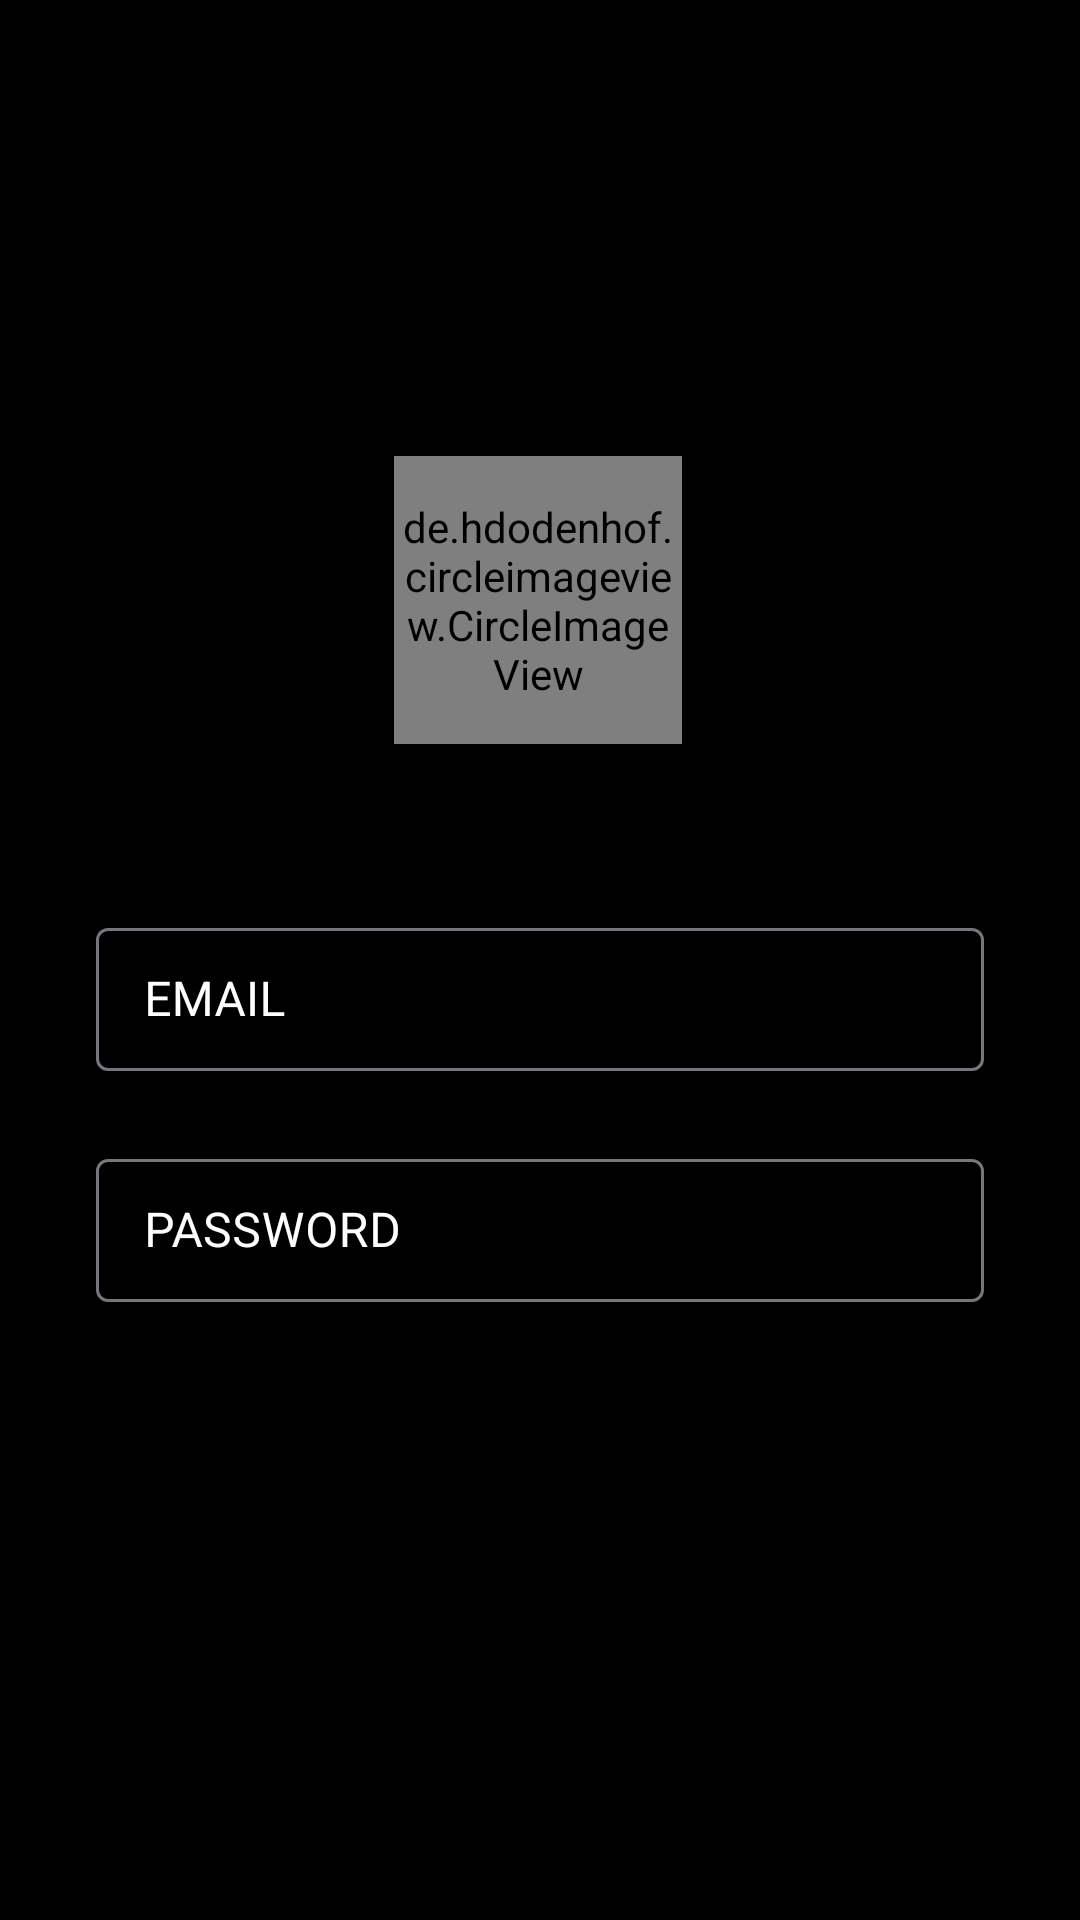

This screen was rendered from an Android layout file. Write that file and the resources it references.
<!-- AndroidManifest.xml: application theme Theme.MUETIN -->
<!-- res/layout/activity_login.xml -->
<?xml version="1.0" encoding="utf-8"?>
<androidx.constraintlayout.widget.ConstraintLayout xmlns:android="http://schemas.android.com/apk/res/android"
    xmlns:app="http://schemas.android.com/apk/res-auto"
    xmlns:tools="http://schemas.android.com/tools"
    android:id="@+id/sign_up_btn"
    android:layout_width="match_parent"
    android:layout_height="match_parent"
    android:background="@color/black"
    tools:context=".SignUpActivity">

    <de.hdodenhof.circleimageview.CircleImageView
        android:id="@+id/profile_image"
        android:layout_width="96dp"
        android:layout_height="96dp"
        android:layout_marginTop="152dp"

        android:src="@drawable/splash_ic"
        app:layout_constraintEnd_toEndOf="parent"
        app:layout_constraintHorizontal_bias="0.498"
        app:layout_constraintStart_toStartOf="parent"
        app:layout_constraintTop_toTopOf="parent" />

    <com.google.android.material.textfield.TextInputLayout
        android:id="@+id/email"
        android:layout_width="match_parent"
        android:layout_height="wrap_content"
        android:layout_marginStart="32dp"
        android:layout_marginTop="56dp"
        android:layout_marginEnd="32dp"
        android:hint="EMAIL"
        android:textColorHint="#FFFDFD"
        android:theme="@style/TextInputLayoutStyle"
        app:boxBackgroundMode="outline"
        app:cursorColor="#F6F6F6"
        app:endIconTint="#FFFCFC"
        app:hintTextColor="#00BCD4"
        app:layout_constraintEnd_toEndOf="parent"
        app:layout_constraintStart_toStartOf="parent"
        app:layout_constraintTop_toBottomOf="@+id/profile_image"
        app:placeholderTextColor="#FDFDFD"
        app:prefixTextColor="#F6F4F4"
        app:suffixTextColor="#FDFDFD">

        <com.google.android.material.textfield.TextInputEditText
            android:layout_width="match_parent"
            android:layout_height="wrap_content"
            android:textColor="#FFFFFF"
            android:visibility="visible" />

    </com.google.android.material.textfield.TextInputLayout>

    <com.google.android.material.textfield.TextInputLayout
        android:id="@+id/password"
        android:layout_width="0dp"
        android:layout_height="wrap_content"
        android:layout_marginTop="24dp"
        android:hint="PASSWORD"
        android:textColorHint="#FFFDFD"
        android:theme="@style/TextInputLayoutStyle"
        app:cursorColor="#F6F6F6"
        app:hintTextColor="#00BCD4"
        app:layout_constraintEnd_toEndOf="@+id/email"
        app:layout_constraintStart_toStartOf="@+id/email"
        app:layout_constraintTop_toBottomOf="@+id/email"
        app:placeholderTextColor="#FDFDFD"
        app:prefixTextColor="#F6F4F4"
        app:suffixTextColor="#FDFDFD">

        <com.google.android.material.textfield.TextInputEditText
            android:layout_width="match_parent"
            android:layout_height="wrap_content"
            android:textColor="#FFFFFF"
            android:visibility="visible" />

    </com.google.android.material.textfield.TextInputLayout>

    <Button
        android:id="@+id/loginBTN"
        style="@style/Widget.Material3.Button"
        android:layout_width="0dp"
        android:layout_height="wrap_content"
        android:layout_marginStart="32dp"
        android:layout_marginTop="25dp"
        android:layout_marginEnd="32dp"
        android:backgroundTint="@color/cyan"
        android:text="Login"
        android:textColor="@color/black"
        android:textSize="18sp"
        app:layout_constraintEnd_toEndOf="parent"
        app:layout_constraintStart_toStartOf="parent"
        app:layout_constraintTop_toBottomOf="@+id/password" />

    <Button
        android:id="@+id/registerBTN"
        style="@style/Widget.Material3.Button"
        android:layout_width="0dp"
        android:layout_height="wrap_content"
        android:layout_marginStart="32dp"
        android:layout_marginTop="140dp"
        android:layout_marginEnd="32dp"
        android:backgroundTint="@color/white"
        android:text="Create an account"
        android:textColor="@color/black"
        android:textSize="18sp"
        app:layout_constraintEnd_toEndOf="parent"
        app:layout_constraintStart_toStartOf="parent"
        app:layout_constraintTop_toBottomOf="@+id/loginBTN" />
</androidx.constraintlayout.widget.ConstraintLayout>
<!-- resources referenced by this layout -->
<resources>
  <color name="black">#FF000000</color>
  <color name="cyan">#7CF0FF</color>
  <color name="white">#FFFFFFFF</color>
  <!-- drawable splash_ic: png bitmap (drawable, 127185 bytes) -->
  <style name="TextInputLayoutStyle" parent="Widget.MaterialComponents.TextInputLayout.OutlinedBox.Dense">
          <item name="boxStrokeColor">#fff</item>
          <item name="boxStrokeWidth">2dp</item>
      </style>
  <style name="Theme.MUETIN" parent="Base.Theme.MUETIN" />
  <style name="Base.Theme.MUETIN" parent="Theme.Material3.DayNight.NoActionBar">
          
          
          <item name="android:statusBarColor">@android:color/transparent</item>
      </style>
</resources>
